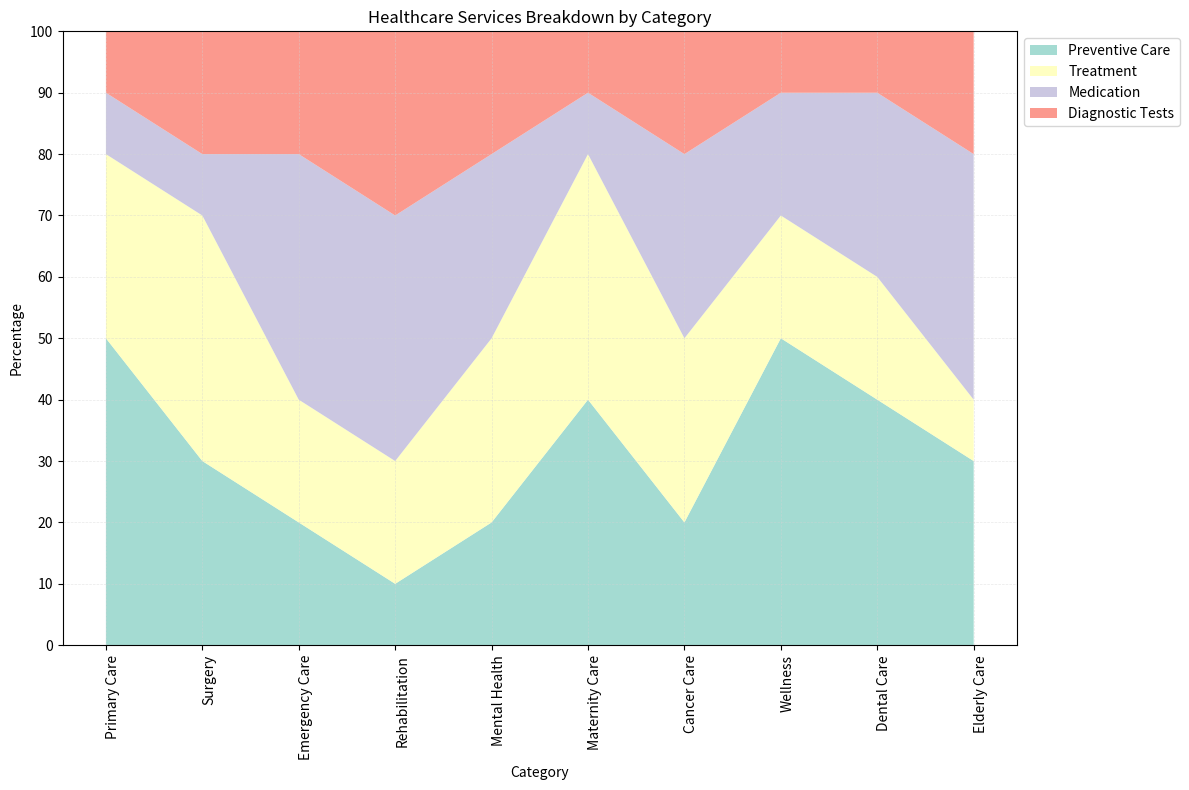

This chart was generated by the following Python code: (Note: this script raises an exception after producing the figure.)

import matplotlib.pyplot as plt
import numpy as np
import pandas as pd

# Define data
data = {"Category": ["Primary Care", "Surgery", "Emergency Care", "Rehabilitation", "Mental Health", "Maternity Care", "Cancer Care", "Wellness", "Dental Care", "Elderly Care"],
        "Preventive Care (%)": [50, 30, 20, 10, 20, 40, 20, 50, 40, 30],
        "Treatment (%)": [30, 40, 20, 20, 30, 40, 30, 20, 20, 10],
        "Medication (%)": [10, 10, 40, 40, 30, 10, 30, 20, 30, 40],
        "Diagnostic Tests (%)": [10, 20, 20, 30, 20, 10, 20, 10, 10, 20]}

# Convert data to pandas DataFrame
df = pd.DataFrame(data)

# Convert first column to string type
df.iloc[:, 0] = df.iloc[:, 0].astype(str)

# Set figure size
fig, ax = plt.subplots(figsize=(12, 8))

# Set axis labels and title
ax.set_xlabel("Category")
ax.set_ylabel("Percentage")
ax.set_title("Healthcare Services Breakdown by Category")

# Set x and y axis ticks and ticklabels with 70% probability
if np.random.choice([0, 1]) == 1:
    ax.set_xticks(np.arange(len(df)))
    ax.set_xticklabels(df["Category"])

if np.random.choice([0, 1]) == 1:
    max_total_value = df.iloc[:, 1:].sum(axis=1).max()
    # Round up max total value to nearest multiple of 10, 100, or 1000
    if max_total_value < 100:
        max_total_value = np.ceil(max_total_value / 10) * 10
    elif max_total_value < 1000:
        max_total_value = np.ceil(max_total_value / 100) * 100
    else:
        max_total_value = np.ceil(max_total_value / 1000) * 1000
    # Set y limits and ticks with length in list of [3, 5, 7, 9, 11]
    ax.set_ylim(0, max_total_value)
    ax.set_yticks(np.linspace(0, max_total_value, np.random.choice([3, 5, 7, 9, 11]), dtype=np.int32))

plt.xticks(rotation=90, ha='right', rotation_mode='anchor')
# Set background grid lines
ax.grid(color="lightgrey", linestyle="--", linewidth=0.5, alpha=0.5)

# Plot data with area chart
ax.stackplot(df["Category"], df["Preventive Care (%)"], df["Treatment (%)"], df["Medication (%)"], df["Diagnostic Tests (%)"],
             labels=["Preventive Care", "Treatment", "Medication", "Diagnostic Tests"],
             colors=["#8dd3c7", "#ffffb3", "#bebada", "#fb8072"],
             alpha=0.8)

# Set legend and position
ax.legend(loc="upper left", bbox_to_anchor=(1, 1))

# Resize image by tight_layout()
plt.tight_layout()

# Save figure
plt.savefig("output/final/area_chart/png/20231228-145339_16.png", bbox_inches="tight")

# Clear current image state
plt.clf()
